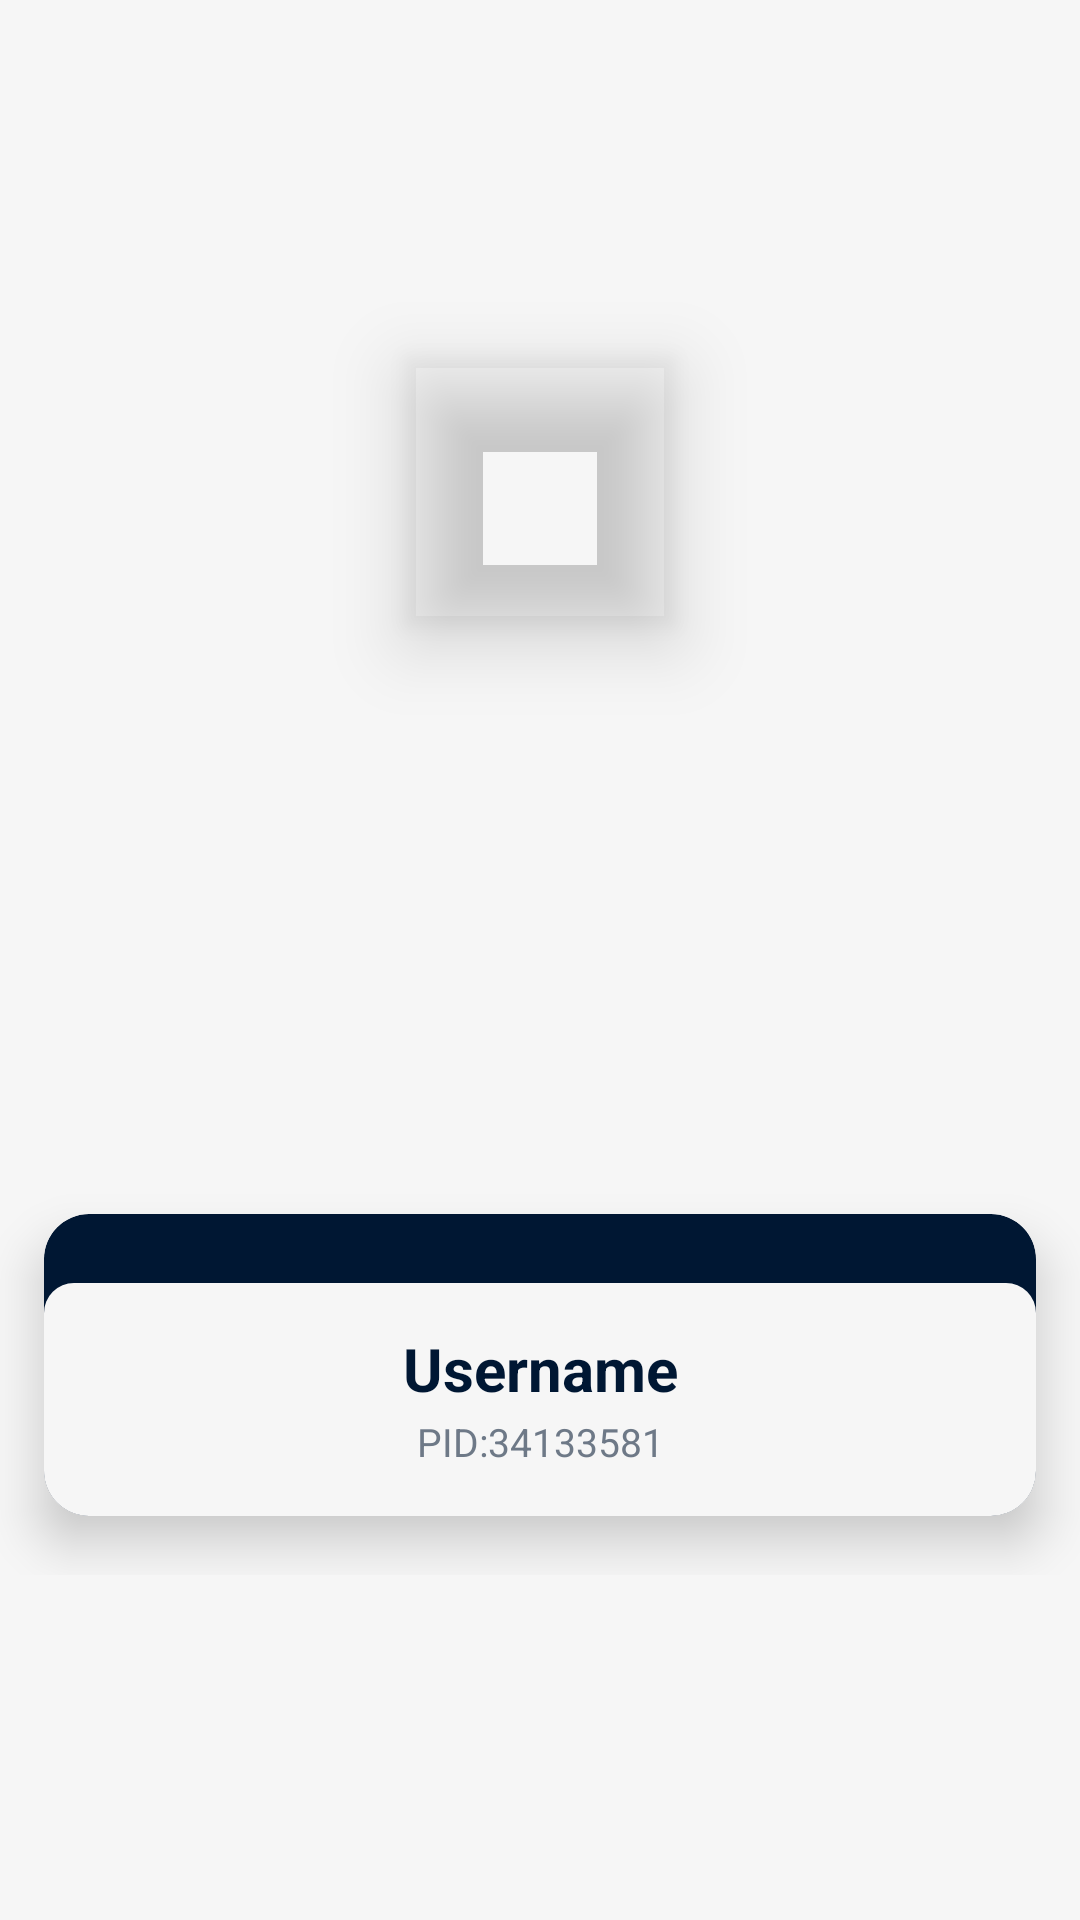

Write the Android layout XML for this screen, with the resource values it uses.
<!-- AndroidManifest.xml: application theme Theme.iShare -->
<!-- res/layout/profile_name_item.xml -->
<?xml version="1.0" encoding="utf-8"?>
<RelativeLayout xmlns:android="http://schemas.android.com/apk/res/android"
    xmlns:app="http://schemas.android.com/apk/res-auto"
    xmlns:card_view="http://schemas.android.com/tools"
    android:layout_width="match_parent"
    android:layout_height="wrap_content"
    android:background="?selectableItemBackground"
    android:layout_centerInParent="true"
    android:gravity="center">

    <RelativeLayout
        android:layout_width="match_parent"
        android:layout_height="wrap_content"
        android:layout_centerInParent="true">

        <androidx.cardview.widget.CardView
            android:layout_width="match_parent"

            android:layout_height="140dp"
            android:layout_marginTop="40dp"
            android:backgroundTint="@color/text_primary"
            app:cardCornerRadius="15dp"
            app:cardElevation="10dp"
            app:cardUseCompatPadding="true"
            card_view:cardCornerRAdius="5dp">

            <LinearLayout
                android:layout_width="match_parent"
                android:layout_height="match_parent"
                android:layout_marginTop="23dp"
                android:background="@drawable/contact_ripple"
                android:orientation="vertical">

                <TextView
                    android:id="@+id/tv_name"
                    android:layout_width="match_parent"
                    android:layout_height="wrap_content"
                    android:layout_marginTop="15dp"
                    android:gravity="center"
                    android:text="Username"
                    android:textColor="@color/text_primary"
                    android:textSize="20sp"
                    android:textStyle="bold" />

                <TextView
                    android:layout_width="match_parent"
                    android:layout_height="wrap_content"
                    android:layout_marginTop="2dp"
                    android:layout_marginBottom="10dp"
                    android:gravity="center"
                    android:text="PID:34133581"
                    android:textColor="@color/text_secondary"
                    android:textSize="13sp"
                    android:textStyle="normal" />


            </LinearLayout>


        </androidx.cardview.widget.CardView>


    </RelativeLayout>

    <com.google.android.material.imageview.ShapeableImageView
        android:layout_width="98dp"
        android:layout_height="98dp"
        android:layout_centerHorizontal="true"
        android:elevation="15dp"
        android:padding="5dp"
        android:src="@drawable/user_avatar" />
</RelativeLayout>
<!-- resources referenced by this layout -->
<resources>
  <color name="text_primary">#001733</color>
  <color name="text_secondary">#6E7987</color>
  <!-- drawable contact_ripple (drawable) -->
  <?xml version="1.0" encoding="utf-8"?>
  <ripple xmlns:android="http://schemas.android.com/apk/res/android"
       android:color="@color/primary">
      <item android:id="@+id/item_ripple">
          <shape android:shape="rectangle">
              <solid android:color="@color/background" />
              <corners android:radius="10dp" />
          </shape>
          <color android:color="@color/bg_home" />
      </item>
  </ripple>
  <style name="Theme.iShare" parent="Theme.MaterialComponents.Light">
          
          <item name="colorPrimary">@color/primary</item>
          <item name="colorPrimaryVariant">@color/primary</item>
          <item name="colorOnPrimary">@color/surface</item>
          <item name="colorControlNormal">@color/text_secondary</item>
          <item name="android:colorBackground">@color/background</item>
  
  
          
          <item name="colorSecondary">@color/primary</item>
          <item name="colorSecondaryVariant">@color/primary</item>
          <item name="colorOnSecondary">@color/black</item>
          <item name="colorControlActivated">@color/primary</item>
          <item name="colorControlHighlight">@color/primary</item>
  
          
          <item name="android:statusBarColor">@color/surface</item>
  
          <item name="windowActionBar">false</item>
          <item name="windowNoTitle">true</item>
          <item name="android:textColor">@color/text_primary</item>
          <item name="android:textColorSecondary">@color/text_secondary</item>
          <item name="android:windowLightStatusBar">true</item>
          <item name="android:overScrollMode">never</item>
  
          <item name="shapeAppearanceSmallComponent">@style/ShapeAppearance.App.SmallComponent</item>
  
      </style>
  <color name="primary">#80b9ee</color>
  <color name="background">#F6F6F6</color>
  <color name="bg_home">#D6FFDF</color>
  <color name="surface">@color/white</color>
  <color name="black">#FF000000</color>
  <style name="ShapeAppearance.App.SmallComponent" parent="ShapeAppearance.MaterialComponents.SmallComponent">
          <item name="cornerFamily">cut</item>
          <item name="cornerSize">4dp</item>
          <item name="android:layout_centerHorizontal">true</item>
      </style>
  <color name="white">#FFFFFFFF</color>
</resources>
